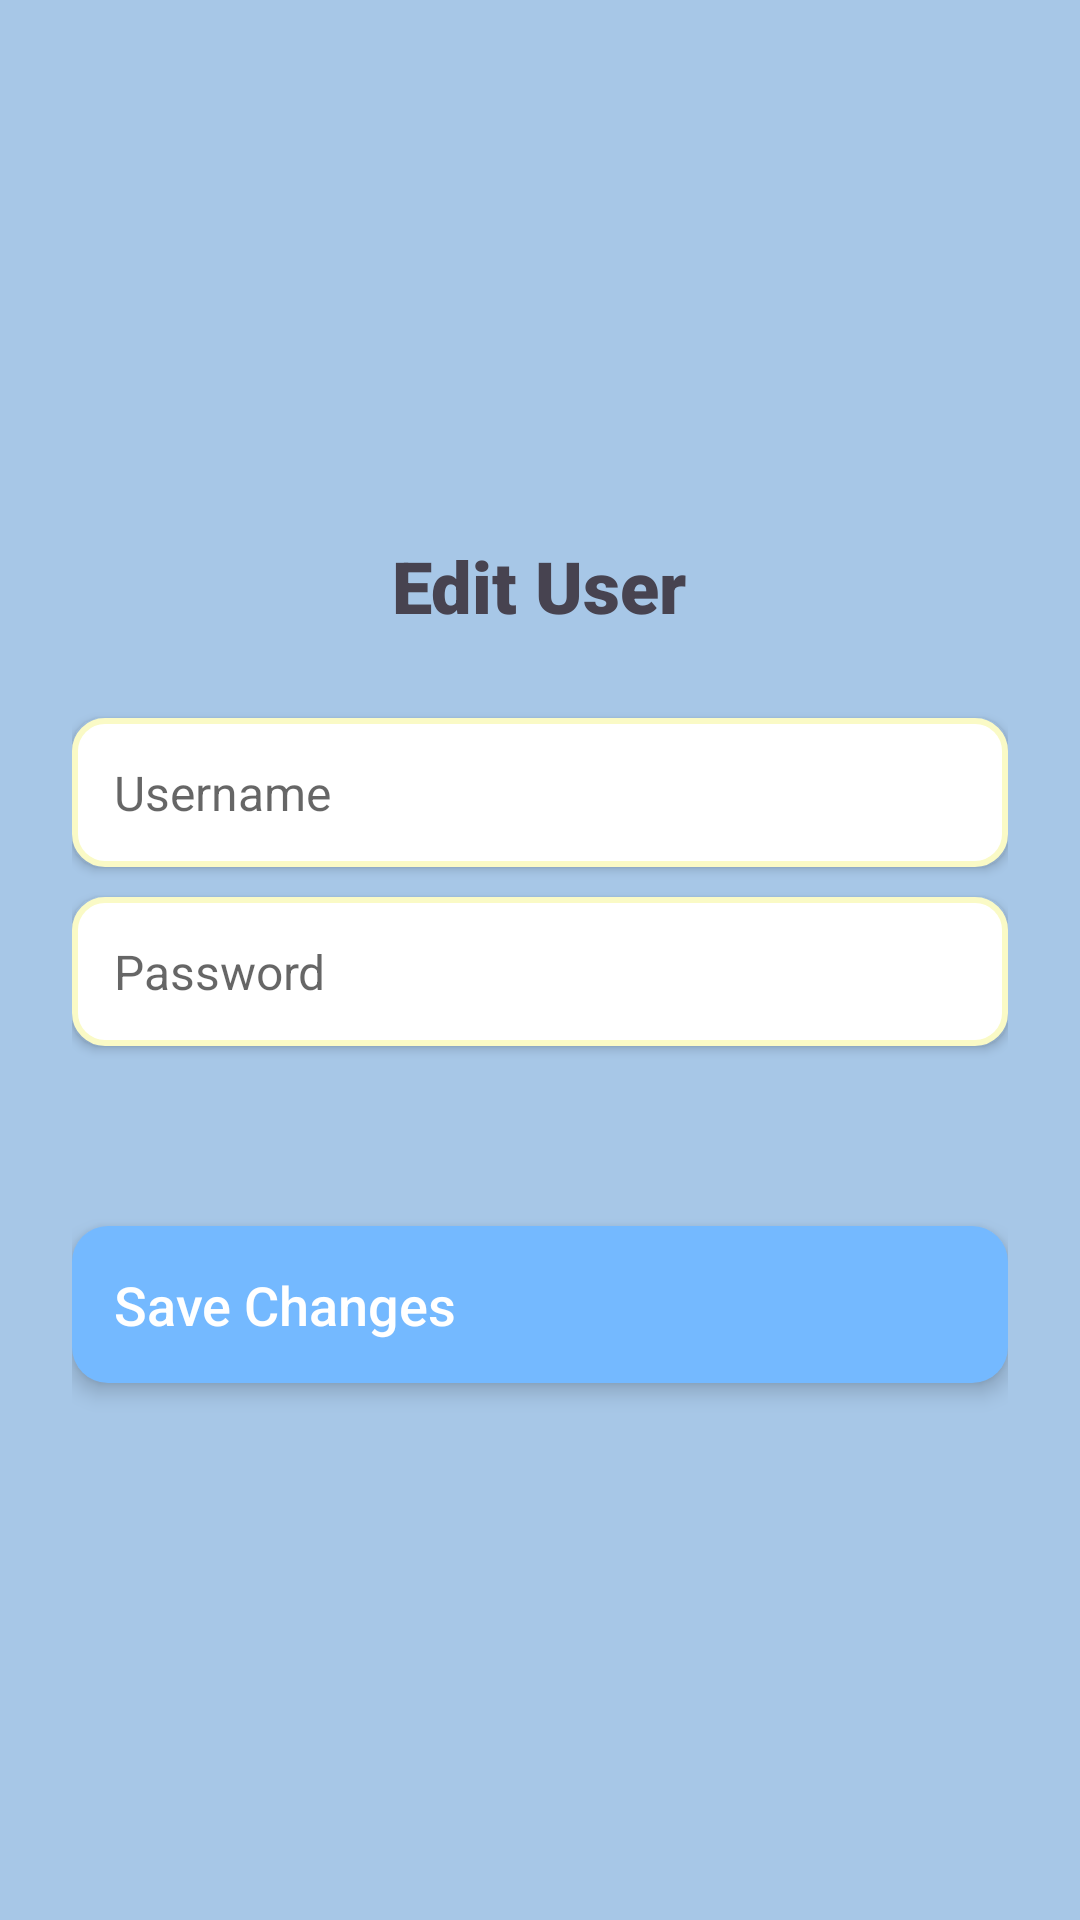

Reconstruct the res/layout file that produces this screen, plus the resources it refers to.
<!-- AndroidManifest.xml: application theme AppTheme -->
<!-- res/layout/activity_edit_user.xml -->
<?xml version="1.0" encoding="utf-8"?>
<LinearLayout xmlns:android="http://schemas.android.com/apk/res/android"
    android:layout_width="match_parent"
    android:layout_height="match_parent"
    android:padding="24dp"
    android:gravity="center"
    android:orientation="vertical"
    android:background="@color/pastel_blue">

    
    <TextView
        android:layout_width="wrap_content"
        android:layout_height="wrap_content"
        android:text="Edit User"
        android:textSize="24sp"
        android:textColor="@color/dark_blue"
        android:textStyle="bold"
        android:layout_marginBottom="16dp"
        style="@style/TitleTextStyle"/>

    
    <EditText
        android:id="@+id/edtUsername"
        android:layout_width="match_parent"
        android:layout_height="wrap_content"
        android:hint="Username"
        android:textColor="@color/dark_text"
        android:background="@drawable/input_field"
        android:padding="14dp"
        android:textSize="16sp"
        android:elevation="2dp"
        android:layout_marginBottom="10dp"/>

    
    <EditText
        android:id="@+id/edtPassword"
        android:layout_width="match_parent"
        android:layout_height="wrap_content"
        android:hint="Password"
        android:textColor="@color/dark_text"
        android:background="@drawable/input_field"
        android:padding="14dp"
        android:textSize="16sp"
        android:elevation="2dp"
        android:inputType="textPassword"
        android:layout_marginBottom="10dp"/>

    
    <Spinner
        android:id="@+id/spinnerRole"
        android:layout_width="match_parent"
        android:layout_height="wrap_content"
        android:background="@drawable/spinner_background"
        android:padding="12dp"
        android:elevation="2dp"
        android:layout_marginBottom="16dp"/>

    
    <Button
        android:id="@+id/btnSaveChanges"
        android:layout_width="match_parent"
        android:layout_height="wrap_content"
        android:text="Save Changes"
        android:textSize="18sp"
        android:background="@drawable/button_background"
        android:textColor="@color/white"
        android:padding="14dp"
        android:elevation="4dp"
        android:layout_marginTop="10dp"
        style="@style/ButtonStyle"/>

</LinearLayout>
<!-- resources referenced by this layout -->
<resources>
  <color name="dark_blue">#474350</color>
  <color name="dark_text">#333333</color>
  <color name="pastel_blue">#A7C7E7</color>
  <color name="white">#FFFFFF</color>
  <!-- drawable button_background (drawable) -->
  <?xml version="1.0" encoding="utf-8"?>
  <selector xmlns:android="http://schemas.android.com/apk/res/android">
      <item android:state_pressed="true">
          <shape android:shape="rectangle">
              <corners android:radius="12dp"/>
              <solid android:color="@color/button_pressed"/>
          </shape>
      </item>
      <item>
          <shape android:shape="rectangle">
              <corners android:radius="12dp"/>
              <solid android:color="@color/button_color"/>
              <padding android:left="16dp" android:right="16dp" android:top="10dp" android:bottom="10dp"/>
          </shape>
      </item>
  </selector>
  <!-- drawable input_field (drawable) -->
  <?xml version="1.0" encoding="utf-8"?>
  <shape xmlns:android="http://schemas.android.com/apk/res/android"
      android:shape="rectangle">
      <corners android:radius="10dp"/>
      <stroke android:width="2dp" android:color="@color/pastel_secondary"/>
      <solid android:color="@color/white"/>
      <padding android:left="10dp" android:right="10dp" android:top="8dp" android:bottom="8dp"/>
  </shape>
  <style name="ButtonStyle">
          <item name="android:background">@drawable/btn_rounded</item>
          <item name="android:textColor">@color/white</item>
          <item name="android:padding">12dp</item>
          <item name="android:textSize">16sp</item>
          <item name="android:fontFamily">sans-serif-medium</item>
      </style>
  <style name="TitleTextStyle">
          <item name="android:textSize">22sp</item>
          <item name="android:textStyle">bold</item>
          <item name="android:textColor">@color/text_dark</item>
          <item name="android:gravity">center</item>
          <item name="android:paddingBottom">12dp</item>
          <item name="android:fontFamily">sans-serif-black</item>
      </style>
  <style name="AppTheme" parent="Theme.MaterialComponents.Light">
          <item name="android:colorBackground">@color/pastel_background</item>
          <item name="android:textColor">@color/text_dark</item>
          <item name="android:buttonStyle">@style/ButtonStyle</item>
          <item name="android:editTextStyle">@style/EditTextStyle</item>
      </style>
  <color name="button_pressed">#4A90E2</color>
  <color name="button_color">#74B9FF</color>
  <color name="pastel_secondary">#FAFAC6</color>
  <color name="text_dark">#474350</color>
  <color name="pastel_background">#F8FFF4</color>
  <style name="EditTextStyle">
          <item name="android:padding">14dp</item>
          <item name="android:textColor">@color/text_dark</item>
          <item name="android:background">@drawable/edittext_rounded</item>
          <item name="android:layout_width">match_parent</item>
          <item name="android:layout_height">wrap_content</item>
          <item name="android:textSize">16sp</item>
          <item name="android:fontFamily">sans-serif</item>
      </style>
  <color name="pastel_blue_dark">#8DB3D7</color>
  <!-- drawable edittext_rounded (drawable) -->
  <?xml version="1.0" encoding="utf-8"?>
  <shape xmlns:android="http://schemas.android.com/apk/res/android" android:shape="rectangle">
      <corners android:radius="15dp"/>
      <solid android:color="@color/white"/>
      <stroke android:width="2dp" android:color="@color/pastel_blue"/>
      <padding android:left="12dp" android:right="12dp"/>
  </shape>
</resources>
